3-way image classification set "POTATO LEAF DATA" from GitHub (shubh1215/PotatoDiseaseAI_SmartStorageSystem); label vocabulary: potato early blight leaf, potato healthy leaf, potato late blight leaf.

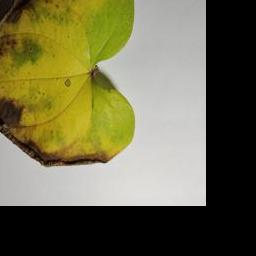
Label: potato late blight leaf

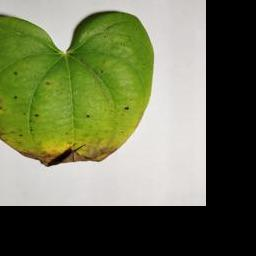
Label: potato early blight leaf

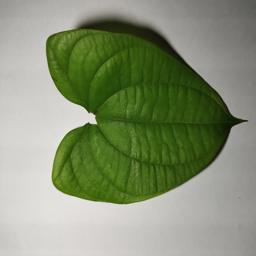
Label: potato healthy leaf

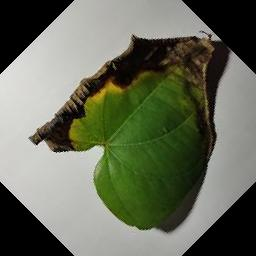
Label: potato late blight leaf

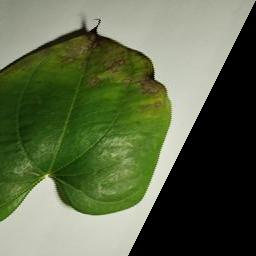
Label: potato early blight leaf

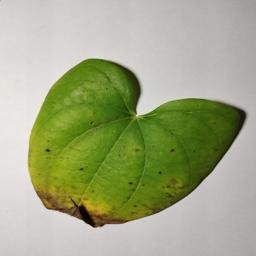
Label: potato early blight leaf
